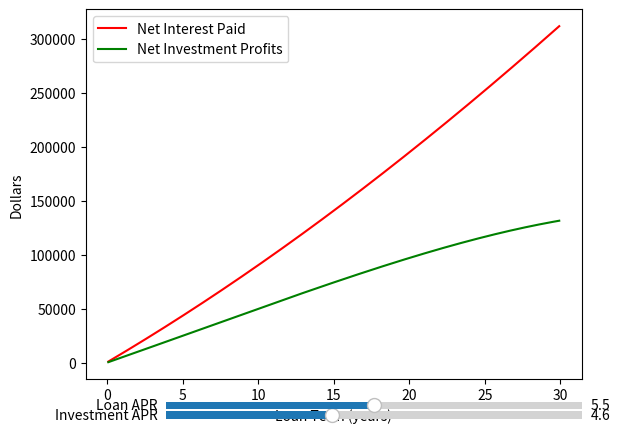

This chart was generated by the following Python code:
import numpy as np
import matplotlib.pyplot as plt
from matplotlib.widgets import Slider

loan_term_years = 30
loan_term_months = loan_term_years * 12
tax_rate = 24+4.7
principal = 300000


M = lambda n,r_l: principal * (r_l/100/12)*(1+r_l/100/12)**n / ((1+r_l/100/12)**n-1)
total_paid = lambda n,r_l: M(n,r_l)*n
interest_paid= lambda n,r_l: total_paid(n,r_l) - principal
total_gained = lambda n,r_g: principal * (1 + r_g/12/100)**n
interest_gained = lambda n,r_l,r_g: ( total_gained(n,r_g) - principal - mpil(n,r_l,r_g) ) * (1-tax_rate/100)

def mpil(n,r_l,r_g):
	m = M(n,r_l)
	tg = np.zeros(n.size)
	for i in range(n[-1]+1):
		tg *= np.where(n>i,1+r_g/100/12,1)
		tg += np.where(n>i,m,0)
	return tg - m*n

d = np.arange(1,loan_term_years*12)

fig,ax = plt.subplots()

# Make a horizontal slider to control the investment APR
ax_r_g = fig.add_axes([0.25, 0.02, 0.65, 0.03])
r_g_slider = Slider(ax=ax_r_g,label='Investment APR',valmin=1,valmax=10,valinit=4.6)

# Make a horizontal slider to control the investment APR
ax_r_l = fig.add_axes([0.25, 0.04, 0.65, 0.03])
r_l_slider = Slider(ax=ax_r_l,label='Loan APR',valmin=1,valmax=10,valinit=5.5)

ax.set_xlabel('Loan Term (years)')
ax.set_ylabel('Dollars')
ax.ticklabel_format(useOffset=False,style="plain")

ln_l, = ax.plot(d/12,interest_paid(d,5.5),c='r',label=f"Net Interest Paid")
ln_g, = ax.plot(d/12,interest_gained(d,5.5,4.6),c='g',label=f"Net Investment Profits")
ax.legend(loc='upper left')
def update(i):
		ln_l.set_ydata(interest_paid(d,r_l_slider.val))
		ln_g.set_ydata(interest_gained(d,r_l_slider.val,r_g_slider.val))

r_l_slider.on_changed(update)
r_g_slider.on_changed(update)

plt.show()





